Labelled photos from "data", an image-classification folder in tnklab/seminar_-recognition. The possible labels are: kinoko, takenoko.

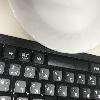
Label: takenoko

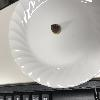
Label: takenoko

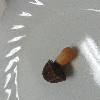
Label: kinoko

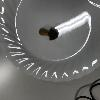
Label: kinoko

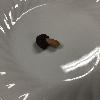
Label: kinoko

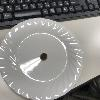
Label: takenoko
